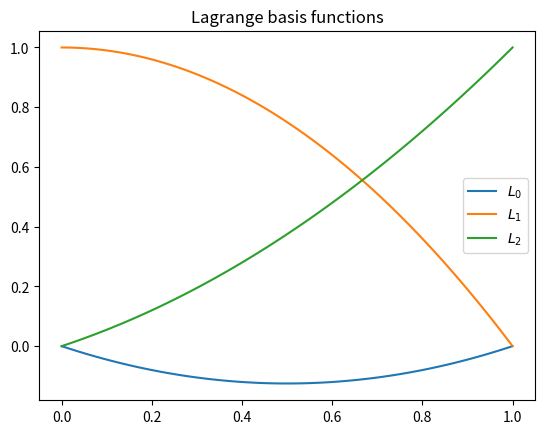
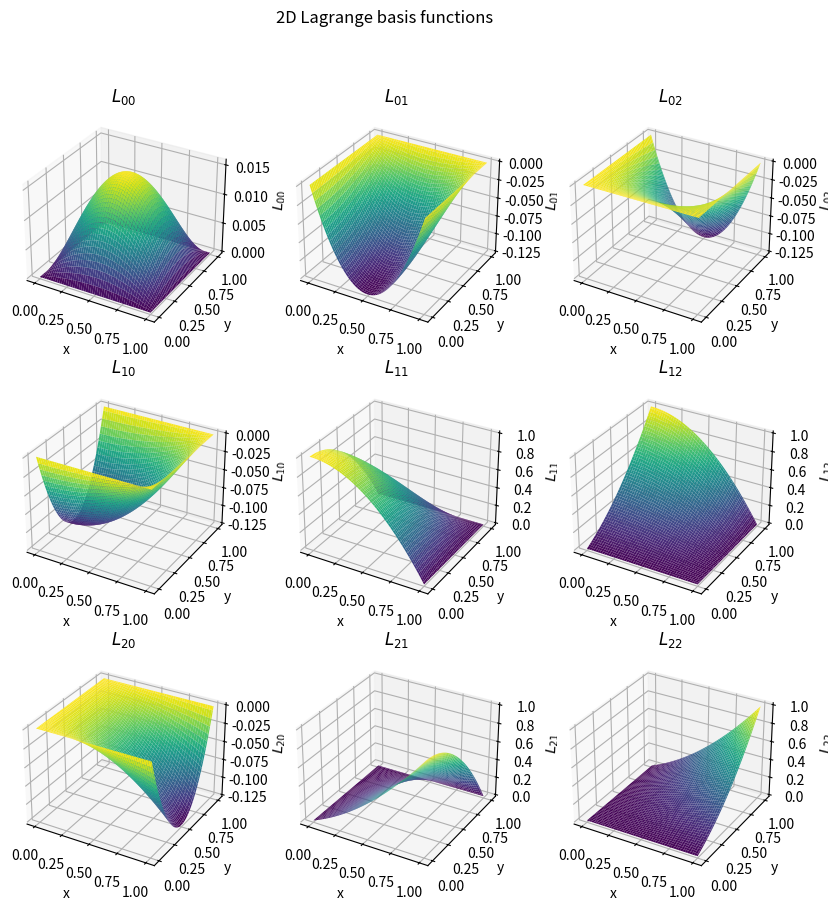

The matplotlib source for these figures, in order:
import numpy as np
import matplotlib.pyplot as plt
from mpl_toolkits import mplot3d


def l0(x):
    return x * (x - 1) / 2


def l1(x):
    return -(x + 1) * (x - 1)


def l2(x):
    return (x + 1) * x / 2


xs = np.linspace(0, 1, 100)

plt.figure()
plt.title("Lagrange basis functions")
plt.plot(xs, l0(xs), label="$L_0$")
plt.plot(xs, l1(xs), label="$L_1$")
plt.plot(xs, l2(xs), label="$L_2$")
plt.legend()
plt.savefig("Lagrange basis functions.png")

X, Y = np.meshgrid(xs, xs)

fig, axes = plt.subplots(3,
                         3,
                         figsize=(10, 10),
                         subplot_kw={'projection': '3d'})
# fig = plt.figure(figsize=(18, 18))
# ax = plt.axes(projection='3d')
fig.suptitle("2D Lagrange basis functions")
ls = [l0, l1, l2]
for m, lm in enumerate(ls):
    for n, ln in enumerate(ls):
        ax = axes[m, n]
        ax.plot_surface(X, Y, lm(X) * ln(Y), cmap='viridis')
        ax.set_title(r"$L_{%s%s}$" % (m, n))
        ax.set_xlabel("x")
        ax.set_ylabel("y")
        ax.set_zlabel(r"$L_{%s%s}$" % (m, n))

        # plt.plot(xs, lm(xs) * ln(xs), label=r"$L_{%s%s}$" % (m, n))
# plt.legend()
plt.savefig("2D Lagrange basis functions.png")

plt.show()
